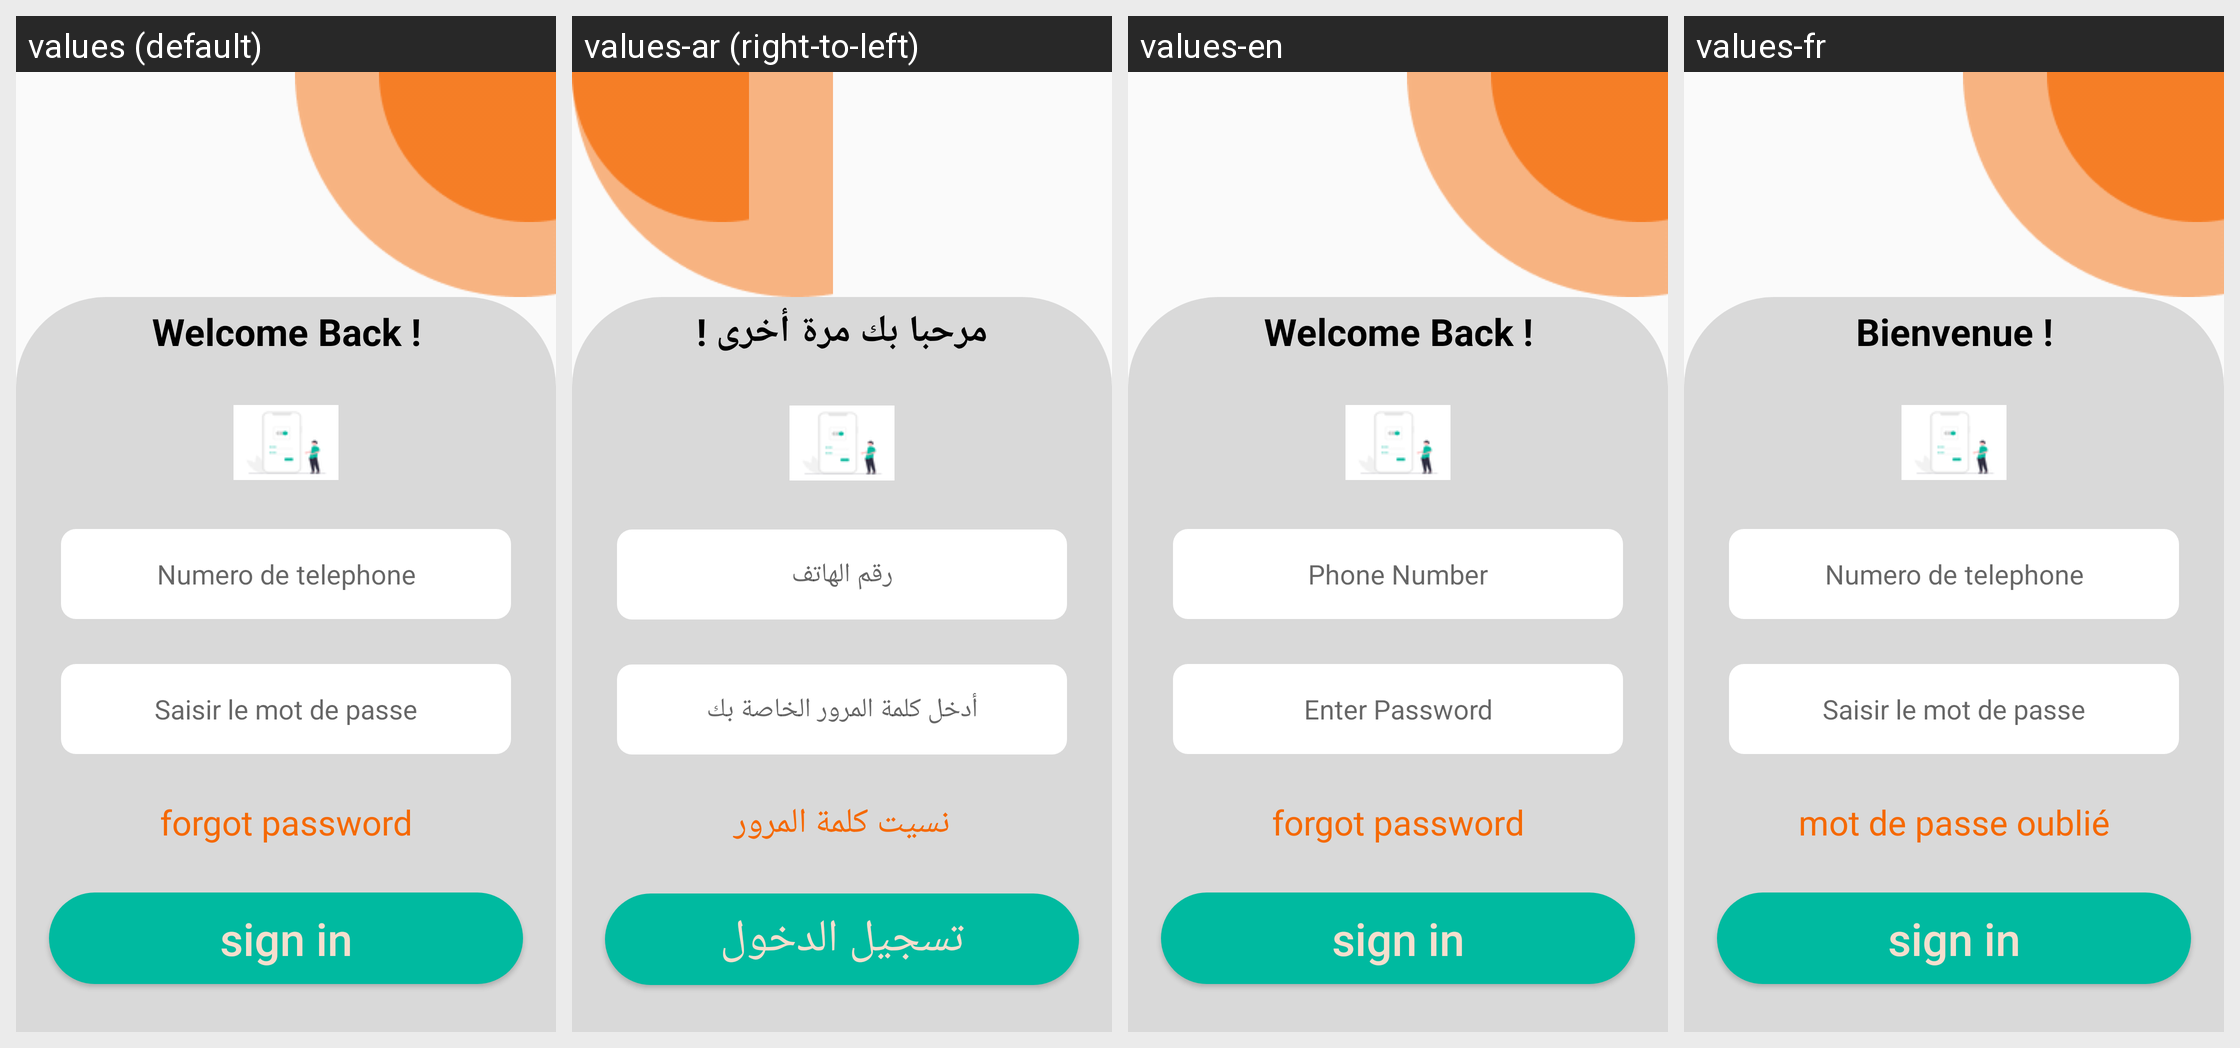

This grid shows one Android layout under several languages. Give, for every string resource on the screen, its name, the default text and each shown locale's text.
Android screen res/layout/activity_welcome_back.xml rendered under 4 locales, left to right: values (default), values-ar (right-to-left), values-en, values-fr. Device: Nexus 5 (rendered at 1080×1920; each locale shown at half size, 540×960, under a caption strip naming it); theme Theme.AndroidProjet.
Strings drawn on this screen, with the default value and each locale's value (text and hints the layout hard-codes, and strings that could not be matched under every locale, appear in the picture but are not listed):

welcomeBack
  values: Welcome Back !
  values-ar: مرحبا بك مرة أخرى !
  values-en: Welcome Back !  [not translated; the default value is used]
  values-fr: Bienvenue !

numero_de_telephone
  values: Numero de telephone
  values-ar: رقم الهاتف
  values-en: Phone Number
  values-fr: Numero de telephone

saisir_le_mot_de_passe
  values: Saisir le mot de passe
  values-ar: أدخل كلمة المرور الخاصة بك
  values-en: Enter Password
  values-fr: Saisir le mot de passe

forgot_password
  values: forgot password
  values-ar: نسيت كلمة المرور
  values-en: forgot password  [not translated; the default value is used]
  values-fr: mot de passe oublié

sign_in
  values: sign in
  values-ar: تسجيل الدخول
  values-en: sign in  [not translated; the default value is used]
  values-fr: sign in
